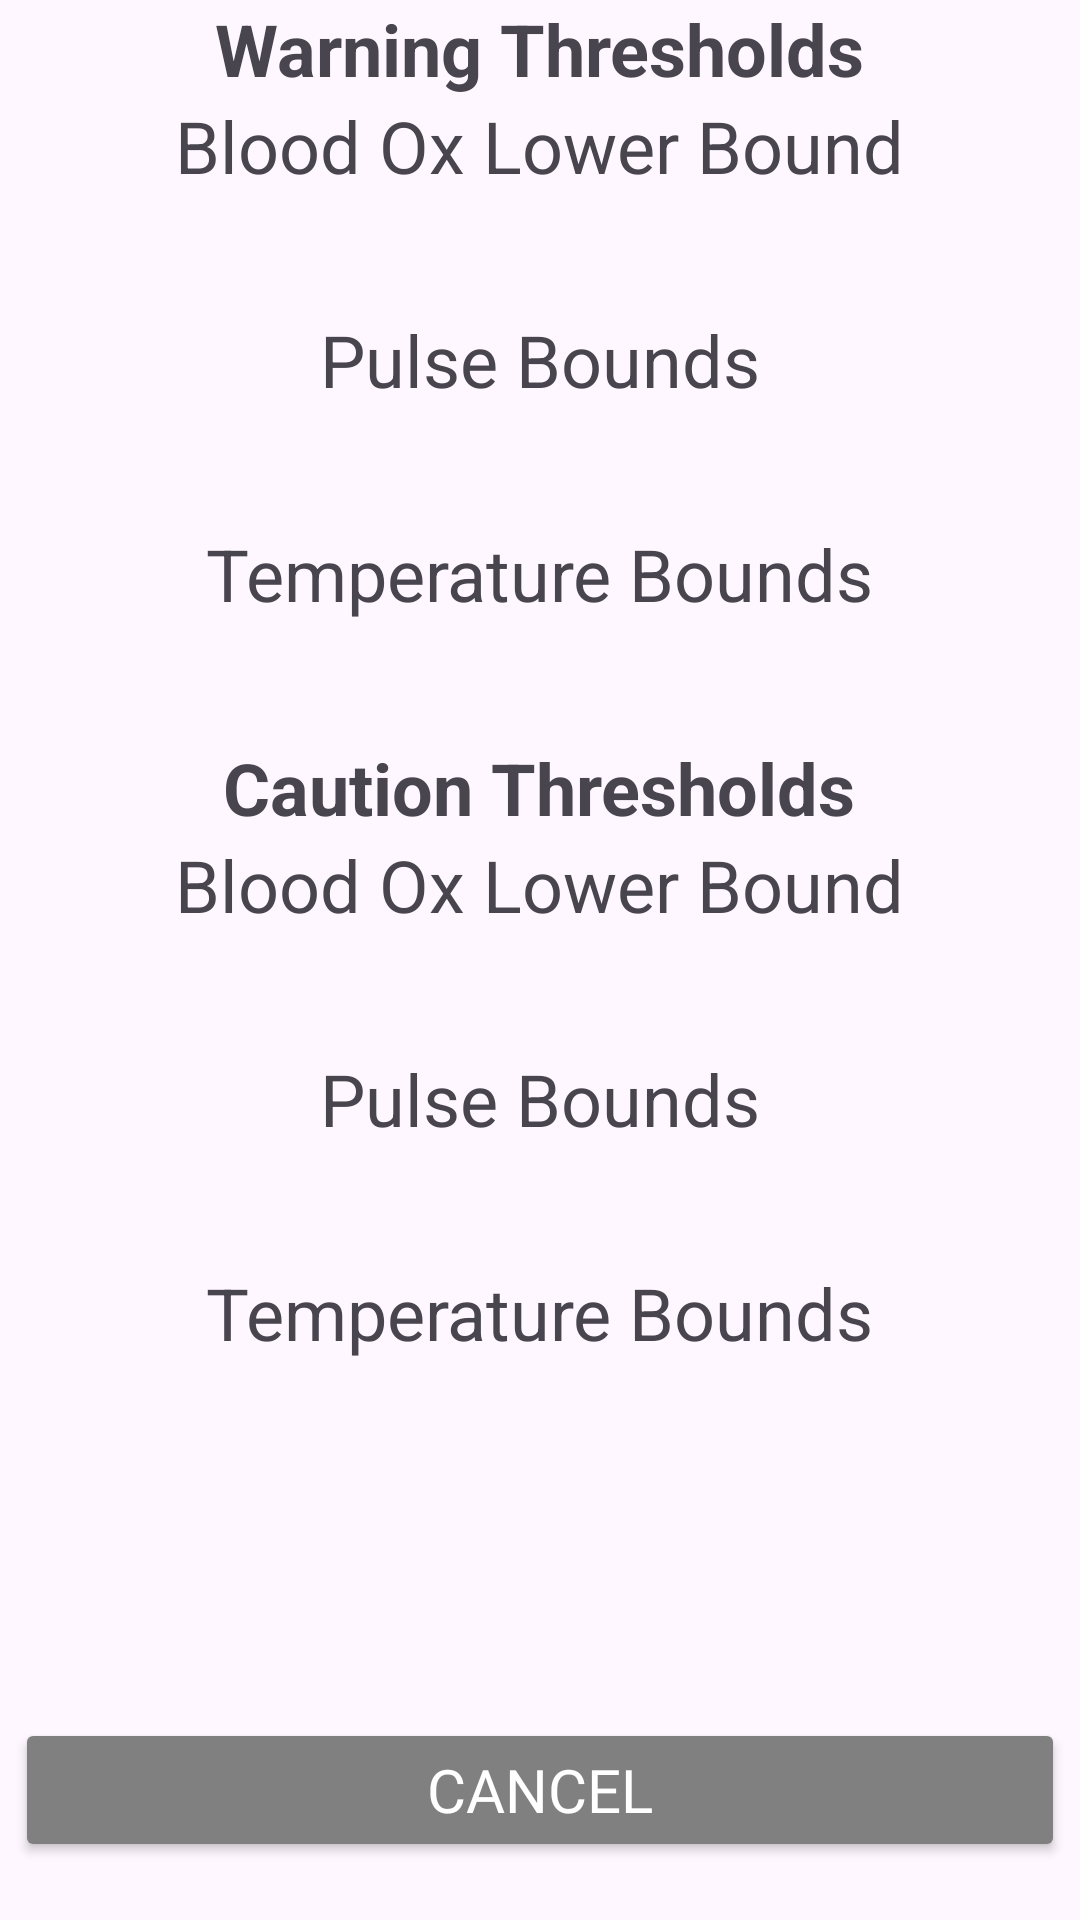

Reconstruct the res/layout file that produces this screen, plus the resources it refers to.
<!-- AndroidManifest.xml: application theme Theme.BaselineApp -->
<!-- res/layout/activity_notification_settings.xml -->
<?xml version="1.0" encoding="utf-8"?>
<androidx.constraintlayout.widget.ConstraintLayout xmlns:android="http://schemas.android.com/apk/res/android"
    xmlns:app="http://schemas.android.com/apk/res-auto"
    xmlns:tools="http://schemas.android.com/tools"
    android:id="@+id/main"
    android:layout_width="match_parent"
    android:layout_height="match_parent"
    tools:context=".NotificationSettings">


    <LinearLayout xmlns:android="http://schemas.android.com/apk/res/android"
        xmlns:app="http://schemas.android.com/apk/res-auto"
        xmlns:tools="http://schemas.android.com/tools"
        android:id="@+id/id_container"
        android:layout_width="match_parent"
        android:layout_height="match_parent"
        android:orientation="vertical"
        >
            <TextView
                android:layout_width="wrap_content"
                android:layout_height="wrap_content"
                android:text="Warning Thresholds"
                android:textStyle="bold"
                android:textSize="24sp"
                android:layout_gravity="center"
                />


            <TextView
                android:layout_width="wrap_content"
                android:layout_height="wrap_content"
                android:text="Blood Ox Lower Bound"
                android:textSize="24sp"
                android:layout_gravity="center"/>

            <TextView
                android:id="@+id/id_bloodOxWarningLowerBound"
                android:selectAllOnFocus="true"
                android:layout_width="match_parent"
                android:layout_height="wrap_content"
                android:layout_gravity="center"
                android:textAlignment="center"
                android:layout_marginBottom="20dp"
                />

            <TextView
                android:layout_width="wrap_content"
                android:layout_height="wrap_content"
                android:text="Pulse Bounds"
                android:textSize="24sp"
                android:layout_gravity="center"/>


        <LinearLayout
            android:layout_width="match_parent"
            android:layout_height="wrap_content"
            android:orientation="horizontal"
            android:layout_marginBottom="20dp"
            >
                <TextView
                    android:id="@+id/id_pulseWarningLowerBound"
                    android:selectAllOnFocus="true"
                    android:layout_width="match_parent"
                    android:layout_height="wrap_content"
                    android:layout_weight="2"
                    android:layout_gravity="center"
                    android:textAlignment="center"
                    />

                <TextView
                    android:id="@+id/id_pulseWarningUpperBound"
                    android:selectAllOnFocus="true"
                    android:layout_width="match_parent"
                    android:layout_height="wrap_content"
                    android:layout_weight="2"
                    android:layout_gravity="center"
                    android:textAlignment="center"
                    />
        </LinearLayout>

            <TextView
                android:layout_width="wrap_content"
                android:layout_height="wrap_content"
                android:text="Temperature Bounds"
                android:textSize="24sp"
                android:layout_gravity="center"/>

        <LinearLayout
            android:layout_width="match_parent"
            android:layout_height="wrap_content"
            android:orientation="horizontal"
            android:layout_marginBottom="20dp"
            >
            <TextView
                android:id="@+id/id_tempWarningLowerBound"
                android:selectAllOnFocus="true"
                android:layout_width="match_parent"
                android:layout_height="wrap_content"
                android:layout_weight="2"
                android:layout_gravity="center"
                android:textAlignment="center"
                />

            <TextView
                android:id="@+id/id_tempWarningUpperBound"
                android:selectAllOnFocus="true"
                android:layout_width="match_parent"
                android:layout_height="wrap_content"
                android:layout_weight="2"
                android:layout_gravity="center"
                android:textAlignment="center"
                />
        </LinearLayout>

        <TextView
            android:layout_width="wrap_content"
            android:layout_height="wrap_content"
            android:text="Caution Thresholds"
            android:textStyle="bold"
            android:textSize="24sp"
            android:layout_gravity="center"/>


        <TextView
            android:layout_width="wrap_content"
            android:layout_height="wrap_content"
            android:text="Blood Ox Lower Bound"
            android:textSize="24sp"
            android:layout_gravity="center"/>

        <TextView
            android:id="@+id/id_bloodOxCautionLowerBound"
            android:selectAllOnFocus="true"
            android:layout_width="match_parent"
            android:layout_height="wrap_content"
            android:layout_gravity="center"
            android:textAlignment="center"
            android:layout_marginBottom="20dp"
            />

        <TextView
            android:layout_width="wrap_content"
            android:layout_height="wrap_content"
            android:text="Pulse Bounds"
            android:textSize="24sp"
            android:layout_gravity="center"/>


        <LinearLayout
            android:layout_width="match_parent"
            android:layout_height="wrap_content"
            android:orientation="horizontal"
            android:layout_marginBottom="20dp"

            >
            <TextView
                android:id="@+id/id_pulseCautionLowerBound"
                android:selectAllOnFocus="true"
                android:layout_width="match_parent"
                android:layout_height="wrap_content"
                android:layout_weight="2"
                android:layout_gravity="center"
                android:textAlignment="center"
                />

            <TextView
                android:id="@+id/id_pulseCautionUpperBound"
                android:selectAllOnFocus="true"
                android:layout_width="match_parent"
                android:layout_height="wrap_content"
                android:layout_weight="2"
                android:layout_gravity="center"
                android:textAlignment="center"
                />
        </LinearLayout>

        <TextView
            android:layout_width="wrap_content"
            android:layout_height="wrap_content"
            android:text="Temperature Bounds"
            android:textSize="24sp"
            android:layout_gravity="center"/>

        <LinearLayout
            android:layout_width="match_parent"
            android:layout_height="wrap_content"
            android:orientation="horizontal"
            >
            <TextView
                android:id="@+id/id_tempCautionLowerBound"
                android:selectAllOnFocus="true"
                android:layout_width="match_parent"
                android:layout_height="wrap_content"
                android:layout_weight="2"
                android:layout_gravity="center"
                android:textAlignment="center"
                />

            <TextView
                android:id="@+id/id_tempCautionUpperBound"
                android:selectAllOnFocus="true"
                android:layout_width="match_parent"
                android:layout_height="wrap_content"
                android:layout_weight="2"
                android:layout_gravity="center"
                android:textAlignment="center"
                />
        </LinearLayout>





        <LinearLayout
            android:layout_width="match_parent"
            android:layout_height="wrap_content"
            android:orientation="horizontal"
            android:paddingTop="100dp"
            >

            <Button
                android:id="@+id/id_cancelButton"
                android:layout_width="match_parent"
                android:layout_height="wrap_content"
                android:text="@string/str_cancel"
                android:layout_gravity="end"
                android:textColor="#FFF"
                android:textSize="20sp"
                android:elevation="0dp"
                android:layout_margin="5dp"
                android:fontFamily="@font/antic"
                android:backgroundTint="@color/grey"
                android:layout_weight="2"/>
            

        </LinearLayout>

    </LinearLayout>
</androidx.constraintlayout.widget.ConstraintLayout>
<!-- resources referenced by this layout -->
<resources>
  <color name="grey">#808080</color>
  <string name="str_cancel">Cancel</string>
  <string name="str_saveChanges">Save</string>
  <style name="Theme.BaselineApp" parent="Theme.MaterialComponents.DayNight.DarkActionBar">
          
          <item name="colorPrimary">@color/purple_200</item>
          <item name="colorPrimaryVariant">@color/purple_700</item>
          <item name="colorOnPrimary">@color/white</item>
          
          <item name="colorSecondary">@color/purple_200</item>
          <item name="colorSecondaryVariant">@color/purple_700</item>
          <item name="colorOnSecondary">@color/black</item>
          
          <item name="android:statusBarColor">?attr/colorPrimaryVariant</item>
          
          <item name="android:windowContentTransitions">true</item>
      </style>
  <color name="purple_200">#FFBB86FC</color>
  <color name="purple_700">#FF3700B3</color>
  <color name="white">#FFFFFFFF</color>
  <color name="black">#FF000000</color>
</resources>
